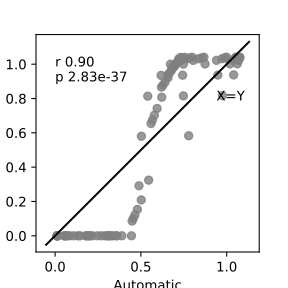

The table this chart was drawn from, first rows:
	Automatic	Manual
0	0.2682	0.0
1	0.4889	0.2915
2	0.7786	0.583
3	0.9754	0.8168
4	1.041	0.9376
5	1.062	1.002
6	1.07	1.023
7	1.074	1.033
8	1.076	1.038
9	1.077	1.041
10	0.1333	-0.0001747
11	0.3028	-0.0001297
12	0.5029	0.5801
13	0.7479	0.8153
14	0.9487	0.9368
15	1.02	1.002
16	1.039	1.023
17	1.047	1.032
18	1.052	1.038
19	1.055	1.041
20	0.05703	-0.0001775
21	0.2017	-0.0001346
22	0.3601	-8.292561663131526e-05
23	0.5399	0.8137
24	0.7433	0.9359
25	0.8739	1.001
26	0.9405	1.022
27	0.9727	1.032
28	0.9891	1.037
29	0.9988	1.041
30	0.01302	-0.0001795
31	0.1459	-0.0001378
32	0.2893	-8.984597710058018e-05
33	0.4449	-2.6304999608466525e-05
34	0.6177	0.9349
35	0.7478	1.001
36	0.8044	1.022
37	0.835	1.032
38	0.8544	1.037
39	0.8677	1.041
40	0.01271	-0.0001811
41	0.109	-0.0001403
42	0.2445	-9.426280410973171e-05
43	0.3891	-3.671050450864483e-05
44	0.5452	0.3242
45	0.6723	1
46	0.7333	1.022
47	0.7656	1.031
48	0.7856	1.037
49	0.7992	1.04
50	0.0125	-0.0001823
51	0.08475	-0.0001421
52	0.2159	-9.729856082573437e-05
53	0.3545	-4.333333376756641e-05
54	0.5023	0.2089
55	0.6215	0.8073
56	0.6859	0.9808
57	0.7204	1.031
58	0.7416	1.037
59	0.756	1.04
... 40 more rows
